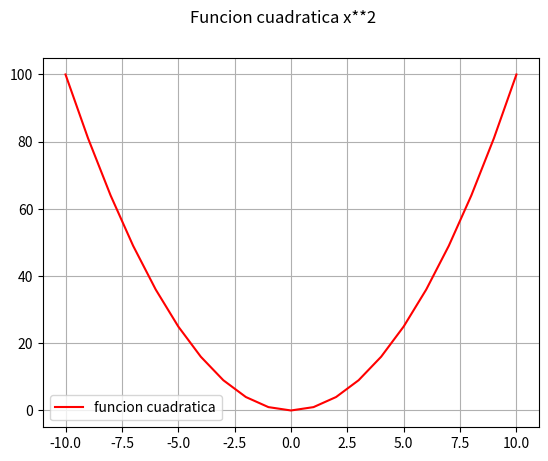

Python code for this plot:
# Matplotlib [Python]
# Ejercicios de práctica

# [redacted]
# Version: 2.0

# IMPORTANTE: NO borrar los comentarios
# que aparecen en verde con el hashtag "#"

# Ejercicios de matplotlib
import numpy as np
import matplotlib.pyplot as plt


if __name__ == '__main__':
    print("Bienvenidos a otra clase de Inove con Python")
    print("Line Plot")

# NOTA: aproveche los ejemplos de "line_plot" de clase

# Se desea graficar los valores de "x" e "y" en un gráfico de línea
# A continuación los datos ya disponibles de "x" e "y" para que utilice:
x = list(range(-10, 11, 1))
print (x)

# Bucle que completa y calcula todos los valores de "y"
y = []
for i in x:
    y.append(i**2)

print (y)

# Alumno: Crear una "figura" y crear un "ax" con add_subplot
# Graficar el "line plot" de "y" en función de "x"

fig = plt.figure()
fig.suptitle('Funcion cuadratica x**2')
ax = fig.add_subplot()
ax.plot (x, y, color = 'r', label='funcion cuadratica')
ax.grid()
ax.legend()
plt.show()
print ('Mi primer grafico')

# Alumno: Colocar la leyenda y el label con el nombre de la función
# Darle color a la línea a su elección

print("terminamos")
